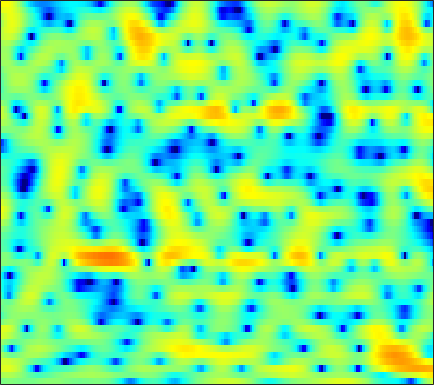

The table this chart was drawn from, first rows:
-0.4589, -0.2585, -0.070065, 0.029855, 0.057462, 0.029112, -0.046636, -0.12522, -0.23915, -0.3552, -0.45594, -0.51058, -0.53377, -0.51194, -0.4666, -0.36707, -0.23597, -0.12582, 0.031238, 0.18038, 0.30443, 0.38445, 0.46441, 0.51343
1.847, 1.978, 2.076, 2.083, 2.029, 1.881, 1.644, 1.409, 1.026, 0.5728, 0.06023, -0.3518, -0.9218, -1.487, -1.88, -2.326, -2.639, -2.767, -2.783, -2.63, -2.352, -2.091, -1.7, -1.3
3.822, 4.064, 4.249, 4.277, 4.199, 3.959, 3.556, 3.139, 2.419, 1.489, 0.3093, -0.7831, -2.594, -4.961, -7.277, -11.57, -17.61, -17.95, -12.6, -8.966, -6.673, -5.486, -4.377, -3.656
3.382, 3.458, 3.469, 3.394, 3.286, 3.085, 2.821, 2.583, 2.215, 1.783, 1.287, 0.8741, 0.2805, -0.3321, -0.7814, -1.329, -1.785, -2.05, -2.329, -2.558, -2.819, -3.101, -3.624, -4.413
1.867, 1.283, 0.4691, -0.2879, -0.7174, -0.9993, -0.9067, -0.6483, -0.1458, 0.3935, 0.8796, 1.186, 1.495, 1.702, 1.79, 1.815, 1.755, 1.652, 1.442, 1.153, 0.7559, 0.3784, -0.2423, -1.013
-0.2898, -1.798, -4.478, -8.429, -12.82, -16.24, -10.21, -6.878, -3.923, -1.918, -0.4943, 0.3197, 1.134, 1.723, 2.05, 2.357, 2.538, 2.589, 2.562, 2.435, 2.213, 1.991, 1.632, 1.218
1.425, 0.8689, 0.1041, -0.5949, -1.018, -1.368, -1.45, -1.345, -1.076, -0.7352, -0.3912, -0.1294, 0.1939, 0.4887, 0.6841, 0.8958, 1.049, 1.111, 1.123, 1.03, 0.8455, 0.6538, 0.3477, 0.01238
3.884, 3.659, 3.284, 2.837, 2.462, 1.903, 1.249, 0.6995, -0.1043, -0.9297, -1.648, -2.023, -2.168, -1.879, -1.453, -0.8005, -0.2073, 0.1292, 0.3681, 0.3463, 0.04409, -0.3853, -1.24, -2.41
4.172, 4.24, 4.194, 3.972, 3.66, 3.025, 2.068, 1.088, -0.6923, -3.266, -7.39, -12.89, -21.36, -9.658, -5.791, -2.683, -0.7827, 0.1417, 0.8711, 1.101, 0.8886, 0.4319, -0.6017, -2.215
-0.5802, 0.1603, 0.8681, 1.27, 1.378, 1.32, 1.047, 0.7085, 0.1087, -0.6106, -1.302, -1.671, -1.84, -1.616, -1.273, -0.7115, -0.1579, 0.182, 0.4898, 0.6136, 0.5598, 0.4243, 0.1627, -0.1574
-2.857, -1.921, -0.9634, -0.2673, 0.1042, 0.4472, 0.6475, 0.7212, 0.7415, 0.7034, 0.6433, 0.5931, 0.5343, 0.4985, 0.477, 0.4331, 0.3702, 0.3004, 0.1782, 0.02385, -0.1549, -0.2876, -0.4314, -0.5219
-1.229, -0.9093, -0.5241, -0.1463, 0.1373, 0.5079, 0.8426, 1.064, 1.334, 1.556, 1.712, 1.766, 1.747, 1.627, 1.468, 1.147, 0.6919, 0.2641, -0.4023, -1.122, -1.82, -2.26, -2.65, -2.718
-0.2861, -0.6511, -1.012, -1.132, -0.9999, -0.5486, 0.1498, 0.7405, 1.515, 2.192, 2.715, 2.987, 3.184, 3.15, 2.967, 2.492, 1.704, 0.8713, -0.6453, -2.763, -5.723, -8.677, -12.7, -11.03
-2.609, -4.554, -7.923, -11.78, -11.8, -7.939, -4.428, -2.392, -0.2935, 1.255, 2.385, 3.018, 3.601, 3.888, 3.902, 3.663, 3.127, 2.52, 1.394, -0.08974, -1.82, -3.094, -4.272, -4.221
-3.835, -5.383, -7.43, -8.832, -8.898, -7.644, -5.683, -4.187, -2.387, -0.8439, 0.4302, 1.222, 2.036, 2.605, 2.879, 3.046, 3.006, 2.85, 2.519, 2.063, 1.541, 1.181, 0.7551, 0.4149
-4.087, -5.322, -6.741, -7.681, -7.925, -7.479, -6.316, -5.222, -3.692, -2.233, -0.9091, -0.04929, 0.8924, 1.621, 2.05, 2.468, 2.713, 2.801, 2.814, 2.728, 2.537, 2.338, 2.029, 1.645
-4.905, -7.039, -10.97, -17.71, -25.47, -15.77, -10.01, -7.343, -4.77, -2.826, -1.339, -0.4669, 0.4946, 1.24, 1.671, 2.117, 2.451, 2.639, 2.793, 2.871, 2.873, 2.789, 2.571, 2.237
-2.385, -3.436, -4.862, -5.934, -6.293, -5.903, -4.748, -3.774, -2.549, -1.449, -0.5815, -0.09735, 0.4163, 0.7773, 0.9555, 1.133, 1.318, 1.505, 1.799, 2.121, 2.438, 2.605, 2.649, 2.459
0.2707, 0.3314, 0.2085, -0.03245, -0.1768, -0.3253, -0.4295, -0.4205, -0.2947, -0.1473, -0.003617, 0.07451, -0.02879, -0.4518, -0.9995, -2.021, -3.077, -3.334, -2.351, -0.5022, 1.224, 2.24, 3.133, 3.439
-0.3937, 0.002024, 0.0588, -0.3527, -0.8775, -1.875, -3.165, -4.138, -5.057, -5.201, -4.579, -3.931, -3.414, -3.544, -4.159, -5.985, -9.342, -11.54, -8.307, -3.63, -0.3437, 1.342, 2.873, 3.76
-1.782, -1.876, -2.286, -3.119, -4.126, -6.056, -9.002, -12.52, -20.7, -18.76, -11.87, -9.093, -6.807, -5.365, -4.689, -4.06, -3.509, -3.025, -2.096, -0.936, 0.2794, 1.161, 2.155, 2.919
-1.878, -2.119, -2.605, -3.288, -3.951, -4.957, -6.057, -6.801, -7.422, -7.471, -6.906, -6.242, -5.304, -4.341, -3.688, -2.876, -2.091, -1.525, -0.7665, 0.0138, 0.7453, 1.273, 1.927, 2.489
-1.214, -1.403, -1.797, -2.304, -2.715, -3.309, -3.849, -4.171, -4.494, -4.58, -4.459, -4.246, -3.775, -3.229, -2.775, -2.136, -1.495, -1.006, -0.3735, 0.2258, 0.8124, 1.216, 1.716, 2.164
0.1837, -0.07626, -0.5546, -1.169, -1.7, -2.458, -3.205, -3.723, -4.242, -4.494, -4.447, -4.232, -3.756, -3.155, -2.656, -1.99, -1.357, -0.9145, -0.3566, 0.1524, 0.638, 0.992, 1.436, 1.855
2.373, 1.947, 1.192, 0.1864, -0.7535, -2.223, -3.988, -5.438, -7.238, -8.287, -7.864, -6.856, -5.36, -3.959, -3.078, -2.151, -1.444, -1.063, -0.6852, -0.3722, -0.102, 0.1561, 0.5933, 1.132
4.61, 4.091, 3.152, 1.899, 0.7236, -1.274, -3.939, -6.588, -11.83, -18.71, -13.35, -9.397, -6.096, -3.993, -2.935, -2.037, -1.617, -1.576, -1.913, -2.584, -3.404, -3.806, -3.44, -2.064
5.018, 4.545, 3.699, 2.65, 1.709, 0.2856, -1.242, -2.424, -3.731, -4.566, -4.638, -4.344, -3.681, -2.932, -2.49, -2.094, -2.091, -2.392, -3.357, -5.354, -9.05, -14.55, -16.18, -7.421
3.762, 3.371, 2.68, 1.768, 0.9704, -0.1938, -1.423, -2.296, -3.356, -4.114, -4.518, -4.525, -4.243, -3.77, -3.33, -2.778, -2.344, -2.18, -2.134, -2.309, -2.494, -2.482, -1.995, -0.9738
1.867, 1.598, 0.9846, 0.01199, -0.8875, -2.384, -4.173, -5.634, -7.743, -9.49, -10.53, -10.35, -9.129, -7.557, -6.252, -4.662, -3.197, -2.251, -1.163, -0.1914, 0.6209, 1.202, 1.903, 2.554
-0.3569, -0.4629, -1.037, -2.081, -3.212, -5.204, -7.813, -10.3, -14.54, -21.09, -38.09, -25.45, -17.91, -13.44, -10.81, -7.831, -5.347, -3.683, -1.777, -0.1469, 1.227, 2.1, 3.073, 3.811
-1.706, -1.769, -2.337, -3.393, -4.568, -6.56, -9.195, -11.46, -15.25, -19.34, -23.95, -25.35, -22.36, -17.61, -14.41, -10.86, -7.724, -5.692, -3.248, -1.209, 0.5619, 1.676, 2.915, 3.856
-1.724, -1.913, -2.462, -3.408, -4.34, -5.976, -7.999, -9.864, -12.68, -15.98, -19.34, -20.59, -19.85, -17.47, -15.52, -12.72, -9.857, -7.655, -4.951, -2.48, -0.3952, 0.9548, 2.435, 3.584
-1.569, -1.799, -2.252, -2.922, -3.554, -4.633, -5.921, -7.043, -8.653, -10.37, -12.24, -13.62, -15.81, -18.52, -21.05, -19.73, -13.99, -10.33, -6.43, -3.41, -0.9929, 0.4852, 2.09, 3.315
-2.412, -2.581, -2.83, -3.132, -3.422, -3.875, -4.472, -5.001, -5.854, -6.853, -8.017, -9.055, -10.56, -12.22, -13.02, -12.35, -9.771, -7.505, -4.747, -2.398, -0.4623, 0.7477, 2.074, 3.109
-5.221, -5.259, -5.101, -4.78, -4.518, -4.213, -4.021, -3.975, -4.016, -4.196, -4.401, -4.609, -4.808, -4.863, -4.711, -4.222, -3.401, -2.634, -1.526, -0.3883, 0.6473, 1.349, 2.151, 2.804
-12.62, -12.12, -9.896, -7.654, -6.263, -4.861, -3.816, -3.232, -2.638, -2.205, -1.904, -1.694, -1.467, -1.19, -0.9649, -0.5995, -0.1704, 0.1663, 0.6432, 1.075, 1.475, 1.727, 2.011, 2.227
-15.1, -13.92, -10.21, -7.228, -5.545, -3.872, -2.634, -1.908, -1.145, -0.5371, -0.06534, 0.2516, 0.6239, 0.9556, 1.177, 1.448, 1.666, 1.799, 1.904, 1.908, 1.807, 1.654, 1.36, 1.001
-3.957, -3.879, -3.402, -2.673, -2.124, -1.388, -0.7678, -0.3476, 0.1113, 0.5147, 0.9216, 1.191, 1.582, 1.929, 2.183, 2.446, 2.609, 2.647, 2.533, 2.244, 1.693, 1.106, 0.03542, -1.37
0.121, 0.1387, 0.1618, 0.1634, 0.1432, 0.08928, 0.00278, -0.08415, -0.1616, -0.1653, -0.01365, 0.224, 0.6776, 1.264, 1.721, 2.268, 2.675, 2.816, 2.784, 2.429, 1.713, 0.9053, -0.6096, -2.779
1.996, 1.924, 1.613, 1.058, 0.549, -0.3123, -1.289, -2.104, -3.155, -4.162, -4.823, -4.623, -3.481, -1.693, -0.3992, 1.107, 2.195, 2.706, 3.06, 2.929, 2.397, 1.748, 0.5758, -0.8714
3.266, 2.899, 2.031, 0.7257, -0.5056, -2.473, -4.586, -6.104, -8.19, -11, -17.96, -30.85, -11.41, -5.024, -2.146, 0.5505, 2.275, 3.138, 3.742, 3.799, 3.375, 2.721, 1.428, -0.33
3.232, 2.615, 1.321, -0.6015, -2.728, -6.742, -13.61, -22.15, -15.05, -10.67, -8.182, -6.639, -4.382, -1.946, -0.3269, 1.425, 2.736, 3.396, 3.833, 3.896, 3.497, 2.881, 1.583, -0.4103
0.8026, 0.4753, -0.2571, -1.399, -2.514, -4.356, -6.077, -6.831, -6.617, -5.417, -3.969, -2.971, -1.737, -0.6308, 0.08888, 0.8659, 1.425, 1.665, 1.836, 1.791, 1.569, 1.318, 0.8628, 0.3061
-1.631, -1.211, -0.8984, -0.871, -0.9729, -1.188, -1.407, -1.499, -1.419, -1.175, -0.872, -0.589, -0.2704, -0.09324, -0.02237, -0.07125, -0.3066, -0.5498, -0.902, -1.25, -1.405, -1.359, -1.098, -0.6626
-2.653, -1.642, -0.651, 0.04699, 0.4057, 0.7597, 0.9791, 1.101, 1.205, 1.253, 1.232, 1.156, 0.9424, 0.5513, 0.09576, -0.7655, -1.971, -3.108, -4.994, -6.846, -7.632, -7.009, -5.208, -3.275
-2.3, -1.276, -0.1561, 0.7184, 1.223, 1.722, 2.076, 2.251, 2.358, 2.353, 2.244, 2.046, 1.635, 1.028, 0.3809, -0.8071, -2.459, -4.165, -7.437, -12.55, -17.52, -13.29, -8.162, -4.999
-1.801, -0.8507, 0.1772, 0.9529, 1.412, 1.837, 2.113, 2.231, 2.307, 2.295, 2.191, 2.059, 1.779, 1.347, 0.9256, 0.1986, -0.7446, -1.581, -2.752, -3.772, -4.322, -4.339, -3.944, -3.384
-0.7628, -0.008811, 0.7413, 1.231, 1.446, 1.577, 1.545, 1.469, 1.37, 1.307, 1.296, 1.347, 1.429, 1.468, 1.445, 1.331, 1.094, 0.8516, 0.4787, 0.05253, -0.3912, -0.7422, -1.294, -2.031
0.7236, 1.138, 1.452, 1.447, 1.223, 0.6851, -0.1385, -0.8391, -1.663, -2.043, -1.766, -1.21, -0.2964, 0.5779, 1.122, 1.681, 2.043, 2.205, 2.274, 2.164, 1.865, 1.517, 0.8246, -0.2056
1.167, 1.409, 1.413, 0.9997, 0.3652, -1.029, -3.209, -5.616, -10.69, -16.95, -10.94, -7.189, -3.98, -1.845, -0.7047, 0.4324, 1.291, 1.774, 2.214, 2.458, 2.522, 2.441, 2.157, 1.661
0.82, 1.142, 1.199, 0.8422, 0.2838, -0.9162, -2.627, -4.214, -6.394, -7.766, -7.374, -6.363, -4.947, -3.717, -2.886, -1.857, -0.9006, -0.2581, 0.5197, 1.151, 1.621, 1.845, 2.002, 2.005
1.338, 1.758, 2.033, 1.967, 1.693, 1.076, 0.196, -0.6, -1.756, -2.886, -3.927, -4.686, -5.622, -6.314, -6.347, -5.615, -4.304, -3.182, -1.784, -0.6448, 0.2095, 0.6976, 1.163, 1.463
2.369, 2.886, 3.363, 3.553, 3.505, 3.195, 2.591, 1.944, 0.8157, -0.6475, -2.571, -4.489, -8.093, -14.43, -25.54, -14.84, -8.712, -6.092, -3.869, -2.361, -1.347, -0.7882, -0.2567, 0.09528
2.111, 2.973, 3.821, 4.335, 4.503, 4.426, 4.025, 3.527, 2.592, 1.329, -0.2672, -1.687, -3.793, -5.769, -6.666, -6.758, -6.012, -5.347, -4.579, -4.08, -3.747, -3.591, -3.401, -3.207
0.9854, 2.338, 3.607, 4.389, 4.701, 4.793, 4.565, 4.204, 3.493, 2.557, 1.433, 0.5294, -0.7099, -1.893, -2.719, -3.692, -4.54, -5.191, -6.11, -7.274, -8.572, -9.472, -10.05, -9.619
1.987, 2.989, 3.972, 4.565, 4.779, 4.8, 4.532, 4.155, 3.458, 2.567, 1.527, 0.6831, -0.5061, -1.744, -2.698, -3.992, -5.388, -6.541, -8.453, -10.98, -14.87, -19.81, -46.52, -19.57
4.029, 4.441, 4.827, 4.988, 4.948, 4.678, 4.154, 3.604, 2.678, 1.557, 0.3014, -0.7169, -2.111, -3.511, -4.524, -5.839, -7.139, -8.11, -9.503, -10.97, -12.43, -13.32, -13.81, -13.17
5.423, 5.57, 5.623, 5.48, 5.223, 4.645, 3.794, 2.974, 1.619, -0.004736, -1.867, -3.378, -5.396, -7.216, -8.363, -9.548, -10.36, -10.87, -11.3, -11.53, -11.55, -11.39, -10.96, -10.3
